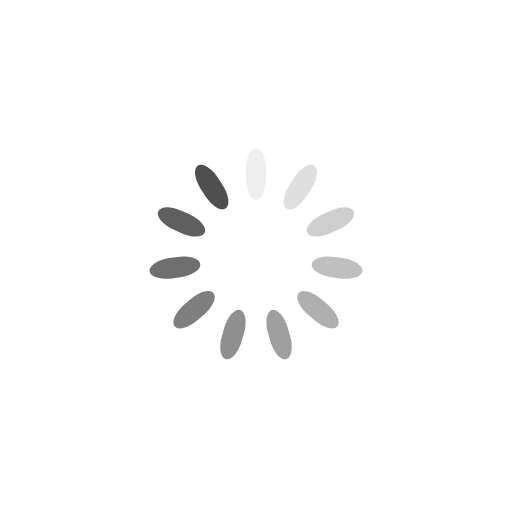
t = 0.00 s
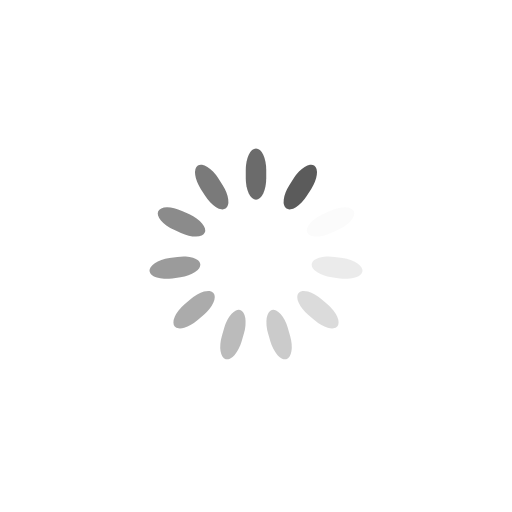
t = 0.12 s
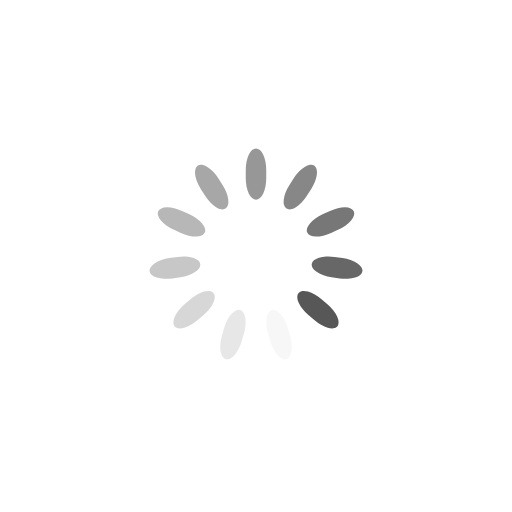
t = 0.24 s
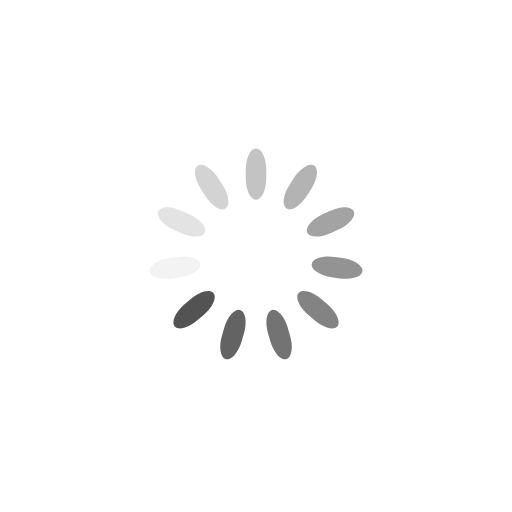
t = 0.36 s

The animated SVG that drew these frames (rendered in a browser with its animation timeline set to each time). Animation: 11 SMIL elements (animate=11); one cycle of 0.47 s, repeats indefinitely.

<?xml version="1.0" encoding="utf-8"?>
<svg xmlns="http://www.w3.org/2000/svg" xmlns:xlink="http://www.w3.org/1999/xlink" style="margin: auto; background: rgb(255, 255, 255) none repeat scroll 0% 0%; display: block; shape-rendering: auto;" width="307px" height="307px" viewBox="0 0 100 100" preserveAspectRatio="xMidYMid">
<g transform="rotate(0 50 50)">
  <rect x="48" y="29" rx="2" ry="4.2" width="4" height="10" fill="#4f4f4f">
    <animate attributeName="opacity" values="1;0" keyTimes="0;1" dur="0.47393364928909953s" begin="-0.43084877208099964s" repeatCount="indefinite"></animate>
  </rect>
</g><g transform="rotate(32.72727272727273 50 50)">
  <rect x="48" y="29" rx="2" ry="4.2" width="4" height="10" fill="#4f4f4f">
    <animate attributeName="opacity" values="1;0" keyTimes="0;1" dur="0.47393364928909953s" begin="-0.38776389487289964s" repeatCount="indefinite"></animate>
  </rect>
</g><g transform="rotate(65.45454545454545 50 50)">
  <rect x="48" y="29" rx="2" ry="4.2" width="4" height="10" fill="#4f4f4f">
    <animate attributeName="opacity" values="1;0" keyTimes="0;1" dur="0.47393364928909953s" begin="-0.3446790176647997s" repeatCount="indefinite"></animate>
  </rect>
</g><g transform="rotate(98.18181818181819 50 50)">
  <rect x="48" y="29" rx="2" ry="4.2" width="4" height="10" fill="#4f4f4f">
    <animate attributeName="opacity" values="1;0" keyTimes="0;1" dur="0.47393364928909953s" begin="-0.30159414045669974s" repeatCount="indefinite"></animate>
  </rect>
</g><g transform="rotate(130.9090909090909 50 50)">
  <rect x="48" y="29" rx="2" ry="4.2" width="4" height="10" fill="#4f4f4f">
    <animate attributeName="opacity" values="1;0" keyTimes="0;1" dur="0.47393364928909953s" begin="-0.2585092632485998s" repeatCount="indefinite"></animate>
  </rect>
</g><g transform="rotate(163.63636363636363 50 50)">
  <rect x="48" y="29" rx="2" ry="4.2" width="4" height="10" fill="#4f4f4f">
    <animate attributeName="opacity" values="1;0" keyTimes="0;1" dur="0.47393364928909953s" begin="-0.21542438604049982s" repeatCount="indefinite"></animate>
  </rect>
</g><g transform="rotate(196.36363636363637 50 50)">
  <rect x="48" y="29" rx="2" ry="4.2" width="4" height="10" fill="#4f4f4f">
    <animate attributeName="opacity" values="1;0" keyTimes="0;1" dur="0.47393364928909953s" begin="-0.17233950883239985s" repeatCount="indefinite"></animate>
  </rect>
</g><g transform="rotate(229.0909090909091 50 50)">
  <rect x="48" y="29" rx="2" ry="4.2" width="4" height="10" fill="#4f4f4f">
    <animate attributeName="opacity" values="1;0" keyTimes="0;1" dur="0.47393364928909953s" begin="-0.1292546316242999s" repeatCount="indefinite"></animate>
  </rect>
</g><g transform="rotate(261.8181818181818 50 50)">
  <rect x="48" y="29" rx="2" ry="4.2" width="4" height="10" fill="#4f4f4f">
    <animate attributeName="opacity" values="1;0" keyTimes="0;1" dur="0.47393364928909953s" begin="-0.08616975441619992s" repeatCount="indefinite"></animate>
  </rect>
</g><g transform="rotate(294.54545454545456 50 50)">
  <rect x="48" y="29" rx="2" ry="4.2" width="4" height="10" fill="#4f4f4f">
    <animate attributeName="opacity" values="1;0" keyTimes="0;1" dur="0.47393364928909953s" begin="-0.04308487720809996s" repeatCount="indefinite"></animate>
  </rect>
</g><g transform="rotate(327.27272727272725 50 50)">
  <rect x="48" y="29" rx="2" ry="4.2" width="4" height="10" fill="#4f4f4f">
    <animate attributeName="opacity" values="1;0" keyTimes="0;1" dur="0.47393364928909953s" begin="0s" repeatCount="indefinite"></animate>
  </rect>
</g>
<!-- [ldio] generated by https://loading.io/ --></svg>